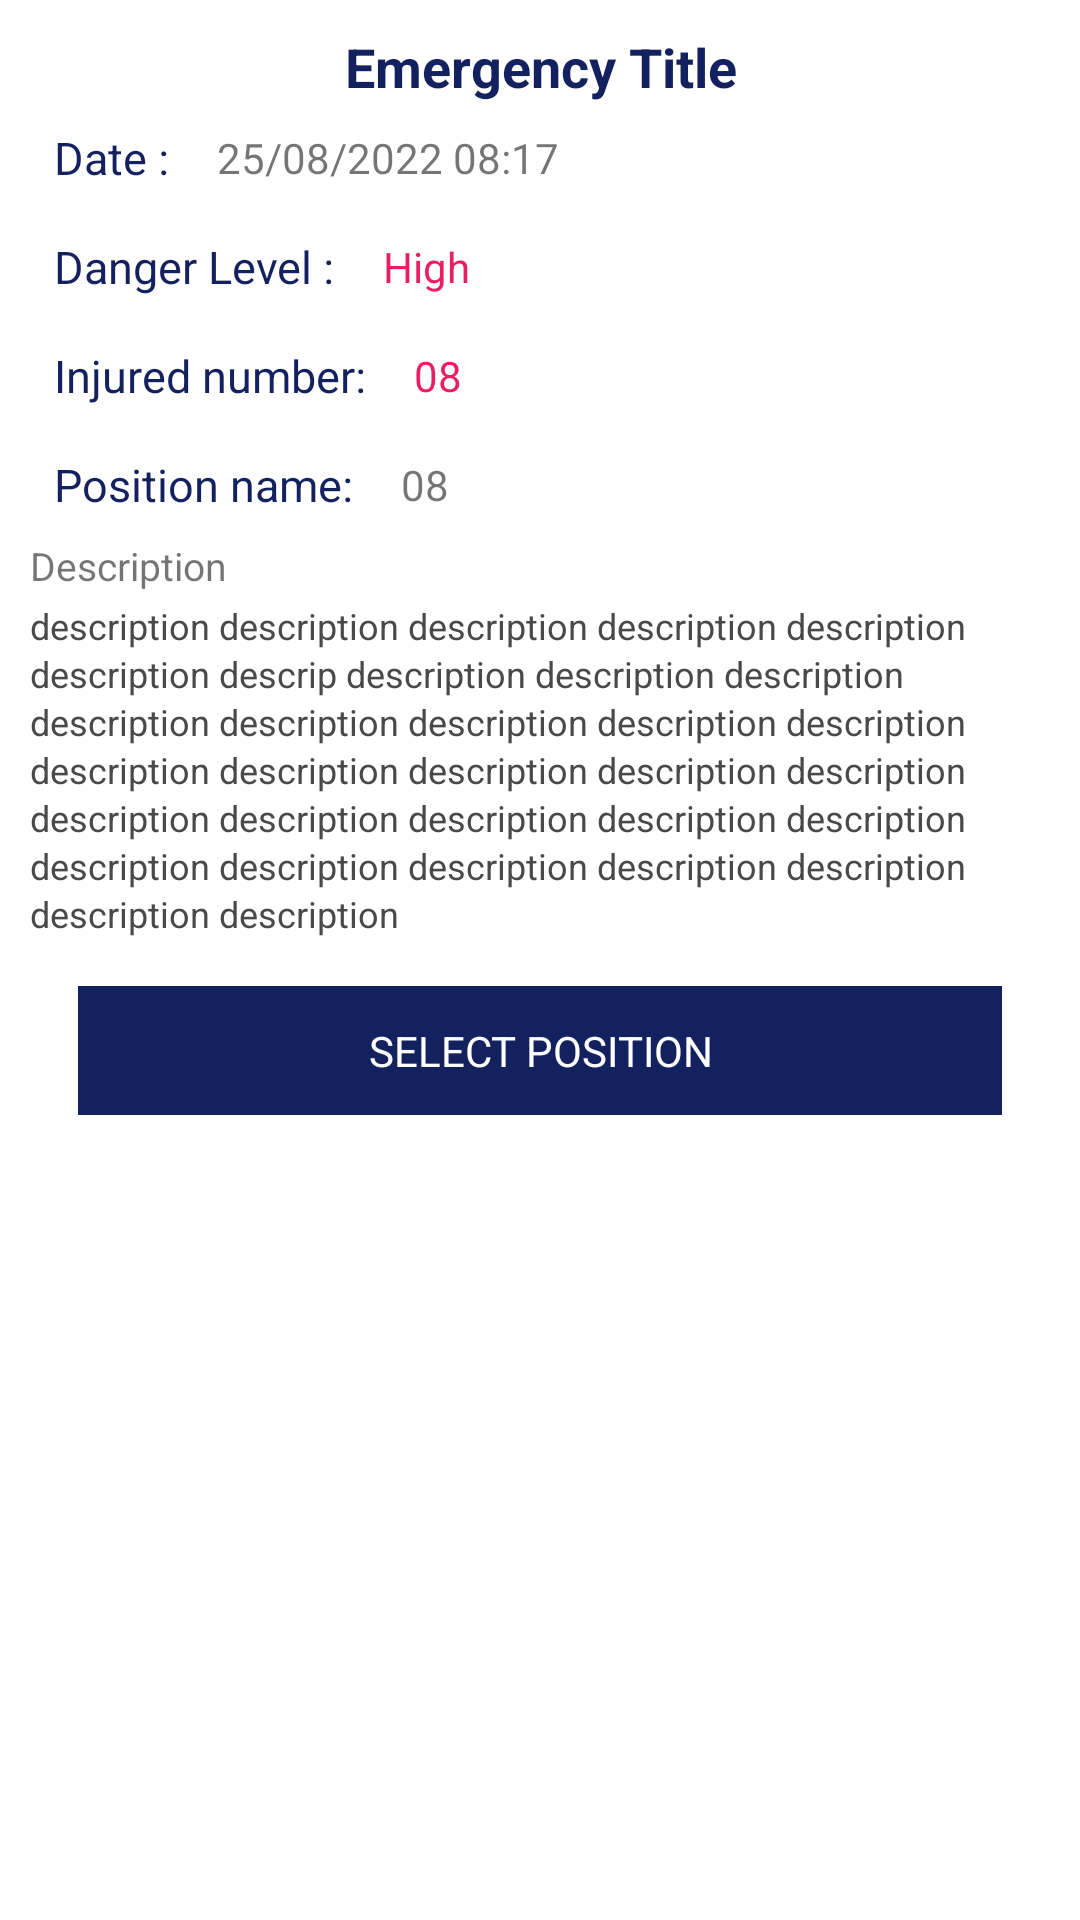

This screen was rendered from an Android layout file. Write that file and the resources it references.
<!-- AndroidManifest.xml: application theme Theme.EmergencySystem -->
<!-- res/layout/bottom_sheet_dialog_layout.xml -->
<?xml version="1.0" encoding="utf-8"?>
<LinearLayout
    xmlns:android="http://schemas.android.com/apk/res/android"
    android:orientation="vertical"
    android:padding="10dp"
    android:layout_width="match_parent"
    android:background="@drawable/rounded_dialog"
    android:layout_height="match_parent">
    <TextView
        android:layout_width="match_parent"
        android:layout_height="wrap_content"
        android:text="Emergency Title"
        android:id="@+id/titleEmergency"
        android:textAlignment="center"
        android:textSize="18sp"
        android:textStyle="bold"
        android:textColor="@color/colorApp"
        />
    <LinearLayout
        android:layout_width="match_parent"
        android:layout_height="wrap_content"
        android:orientation="horizontal"
        android:id="@+id/download"
        android:background="?android:attr/selectableItemBackground"
        >
        <TextView
            android:layout_width="wrap_content"
            android:layout_height="wrap_content"
            android:text="Date :"
            android:textSize="15dp"
            android:textColor="@color/colorApp"
            android:padding="8dp"/>
        <TextView
            android:layout_width="wrap_content"
            android:layout_height="wrap_content"
            android:text="25/08/2022 08:17"
            android:id="@+id/EmergencyDate"
            android:layout_gravity="center_vertical"
            android:paddingStart="8dp"/>
    </LinearLayout>
    <LinearLayout
        android:layout_width="match_parent"
        android:layout_height="wrap_content"
        android:orientation="horizontal"
        android:id="@+id/shareLinearLayout"
        android:background="?android:attr/selectableItemBackground"
        >

        <TextView
            android:layout_width="wrap_content"
            android:layout_height="wrap_content"
            android:textSize="15dp"
            android:textColor="@color/colorApp"
            android:text="Danger Level :"
            android:layout_gravity="center_vertical"
            android:padding="8dp"/>

        <TextView
            android:layout_width="wrap_content"
            android:layout_height="wrap_content"
            android:text="High"
            android:id="@+id/EmergencyLevelDanger"
            android:textColor="#E91E63"
            android:layout_gravity="center_vertical"
            android:padding="8dp"/>

    </LinearLayout>
    <LinearLayout
        android:layout_width="match_parent"
        android:layout_height="wrap_content"
        android:orientation="horizontal"
        android:id="@+id/uploadLinearLaySout"
        android:background="?android:attr/selectableItemBackground"
        >

        <TextView
            android:textSize="15dp"
            android:textColor="@color/colorApp"
            android:layout_width="wrap_content"
            android:layout_height="wrap_content"
            android:text="Injured number:"
            android:layout_gravity="center_vertical"
            android:padding="8dp"/>
        <TextView
            android:layout_width="wrap_content"
            android:layout_height="wrap_content"
            android:text="08"
            android:id="@+id/EmergencyNumberInjured"
            android:textColor="#E91E63"
            android:layout_gravity="center_vertical"
            android:padding="8dp"/>

    </LinearLayout>
    <LinearLayout
        android:layout_width="match_parent"
        android:layout_height="wrap_content"
        android:orientation="horizontal"
        android:background="?android:attr/selectableItemBackground"
        >
        <TextView
            android:textSize="15dp"
            android:textColor="@color/colorApp"
            android:layout_width="wrap_content"
            android:layout_height="wrap_content"
            android:text="Position name:"
            android:layout_gravity="center_vertical"
            android:padding="8dp"/>
        <TextView
            android:layout_width="wrap_content"
            android:layout_height="wrap_content"
            android:text="08"
            android:id="@+id/EmergencyPositionName"
            android:layout_gravity="center_vertical"
            android:padding="8dp"/>

    </LinearLayout>
    <TextView
        android:layout_width="wrap_content"
        android:layout_height="wrap_content"
        android:text="Description"
        android:layout_marginBottom="3dp"
        android:textSize="13sp"
        />
    <TextView
        android:layout_width="match_parent"
        android:id="@+id/EmergencyDescription"
        android:layout_height="wrap_content"
        android:lineSpacingExtra="2sp"
        android:scrollbars="vertical"
        android:textColor="#494947"
        android:textSize="12sp"
        android:text="description description description description description description descrip description description description description description description description description description description description description description description description description description description description description description description description description description "
        />
    <TextView
        android:id="@+id/takeBtn"
        android:layout_width="match_parent"
        android:layout_height="wrap_content"
        android:background="@color/colorApp"
        android:textAlignment="center"
        android:text="SELECT POSITION"
        android:textColor="@color/white"
        android:padding="12dp"
        android:clickable="true"
        android:layout_marginTop="16dp"
        android:layout_marginHorizontal="16dp"
        />
</LinearLayout>
<!-- resources referenced by this layout -->
<resources>
  <color name="colorApp">#FF14215F</color>
  <color name="white">#FFFFFFFF</color>
  <style name="Theme.EmergencySystem" parent="Theme.MaterialComponents.DayNight.DarkActionBar">
          
          <item name="colorPrimary">@color/purple_500</item>
          <item name="colorPrimaryVariant">@color/purple_700</item>
          <item name="colorOnPrimary">@color/white</item>
          
          <item name="colorSecondary">@color/teal_200</item>
          <item name="colorSecondaryVariant">@color/teal_700</item>
          <item name="colorOnSecondary">@color/black</item>
          
          <item name="android:statusBarColor" tools:targetApi="l">?attr/colorPrimaryVariant</item>
          
      </style>
  <color name="purple_500">#FF14215F</color>
  <color name="purple_700">#FF14215F</color>
  <color name="teal_200">#FF03DAC5</color>
  <color name="teal_700">#FF018786</color>
  <color name="black">#FF000000</color>
</resources>
